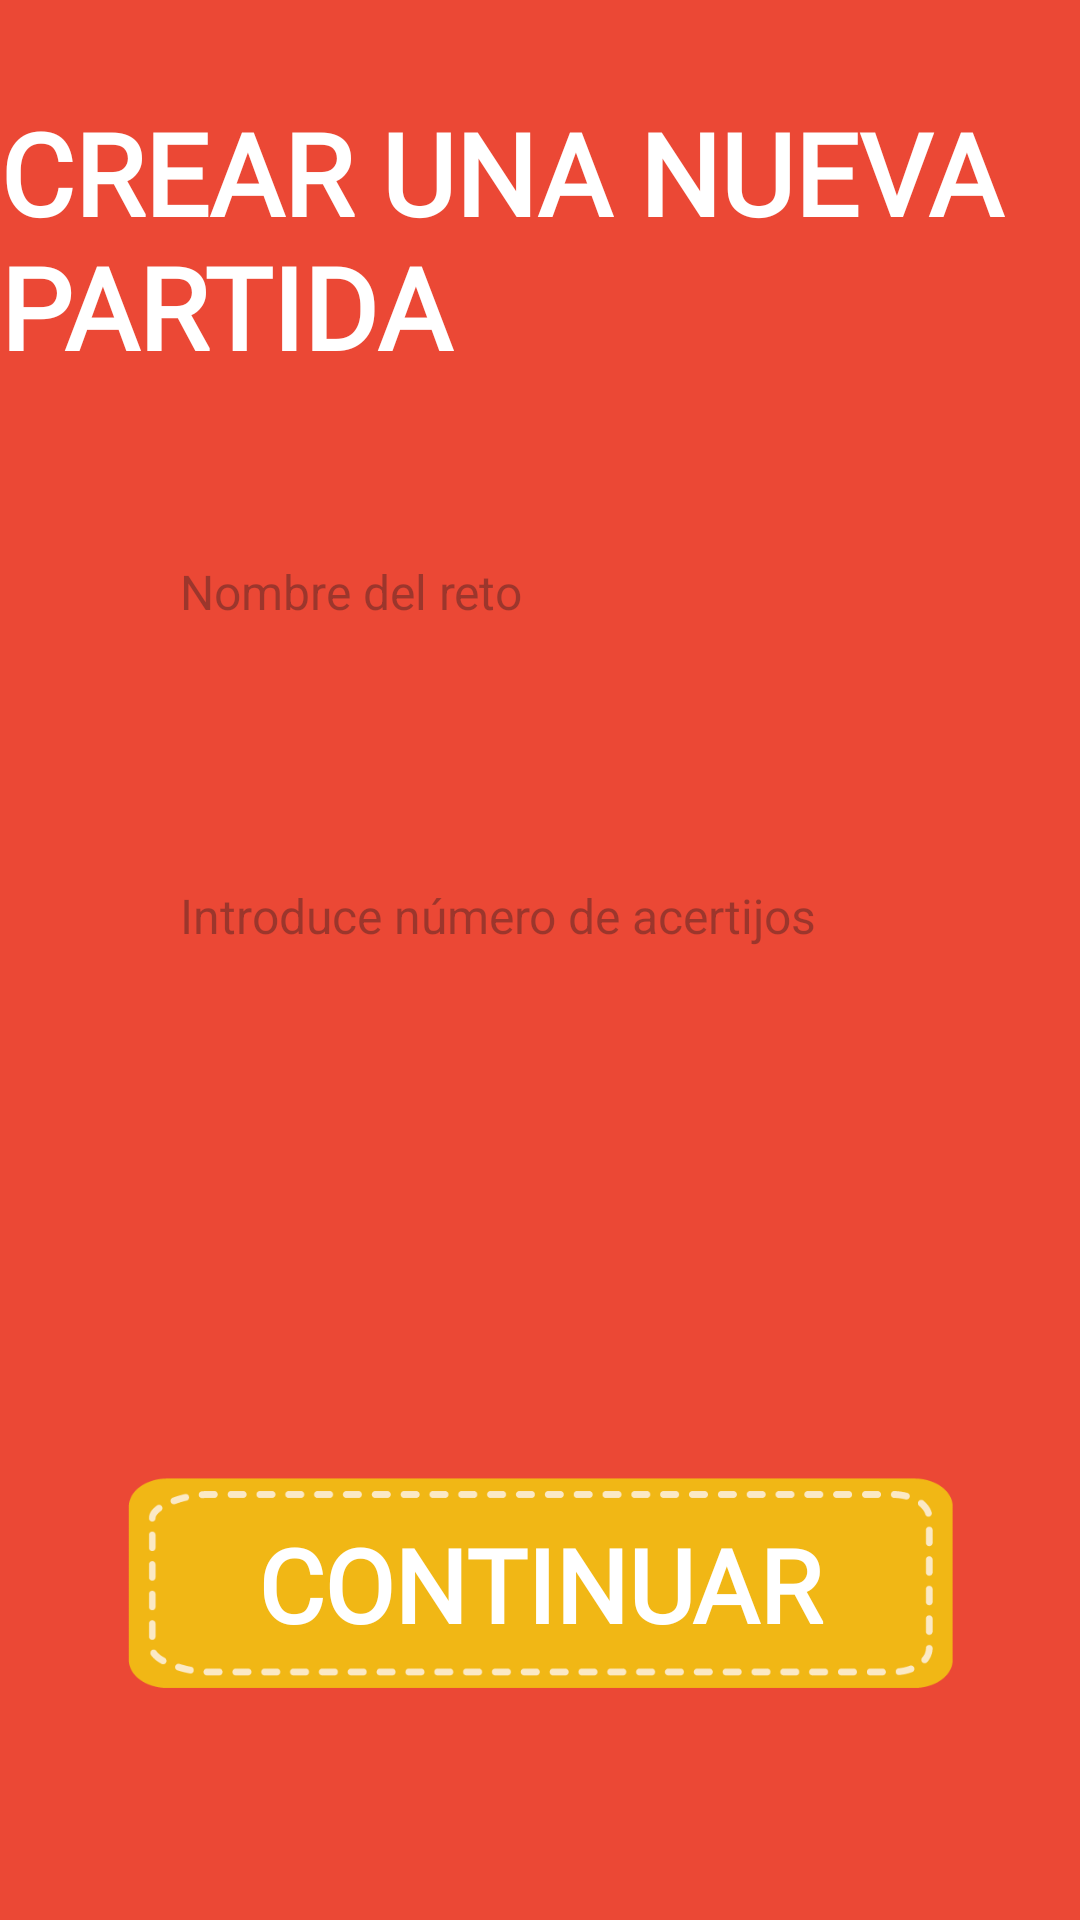

Produce the Android XML layout that renders to this screen, including the resource entries it uses.
<!-- AndroidManifest.xml: application theme Theme.MovieGamesAPP -->
<!-- res/layout/activity_add_game.xml -->
<?xml version="1.0" encoding="utf-8"?>
<androidx.constraintlayout.widget.ConstraintLayout xmlns:android="http://schemas.android.com/apk/res/android"
    xmlns:app="http://schemas.android.com/apk/res-auto"
    xmlns:tools="http://schemas.android.com/tools"
    android:layout_width="match_parent"
    android:layout_height="match_parent"
    android:background="@color/red"
    tools:context=".activitys.AddGameActivity">

    <TextView
        android:id="@+id/textViewTitleAddGame"
        style="@style/TextViewStyle"
        android:layout_width="wrap_content"
        android:layout_height="wrap_content"
        android:layout_marginTop="32dp"
        android:text="CREAR UNA NUEVA PARTIDA"
        android:textColor="@color/white"
        app:layout_constraintEnd_toEndOf="parent"
        app:layout_constraintStart_toStartOf="parent"
        app:layout_constraintTop_toTopOf="parent" />

    <EditText
        android:id="@+id/editTextNameRiddleAddGame"
        style="@style/TextInputStyle"
        android:layout_width="280dp"
        android:layout_height="76dp"
        android:layout_marginTop="32dp"
        android:ems="10"
        android:hint="Nombre del reto"
        android:inputType="text"
        app:layout_constraintEnd_toEndOf="parent"
        app:layout_constraintStart_toStartOf="parent"
        app:layout_constraintTop_toBottomOf="@+id/textViewTitleAddGame" />

    <EditText
        android:id="@+id/editTextNumberRiddleAddGame"
        style="@style/TextInputStyle"
        android:layout_width="280dp"
        android:layout_height="76dp"
        android:layout_marginTop="32dp"
        android:ems="10"
        android:hint="Introduce número de acertijos"
        android:inputType="numberDecimal"
        app:layout_constraintEnd_toEndOf="parent"
        app:layout_constraintStart_toStartOf="parent"
        app:layout_constraintTop_toBottomOf="@+id/editTextNameRiddleAddGame" />

    <Button
        android:id="@+id/buttonContinueAddGame"
        android:layout_width="280dp"
        android:layout_height="76dp"
        android:layout_marginBottom="74dp"
        android:background="@drawable/button10new"
        android:fontFamily="@font/mathletebulky"
        android:text="CONTINUAR"
        android:textColor="@color/white"
        android:textSize="34sp"
        android:textStyle="bold"
        app:backgroundTint="@null"
        app:layout_constraintBottom_toBottomOf="parent"
        app:layout_constraintEnd_toEndOf="parent"
        app:layout_constraintStart_toStartOf="parent" />
</androidx.constraintlayout.widget.ConstraintLayout>
<!-- resources referenced by this layout -->
<resources>
  <color name="red">#eb4835</color>
  <color name="white">#FFFFFFFF</color>
  <!-- drawable button10new: png bitmap (drawable, 7641 bytes) -->
  <style name="TextInputStyle" parent="Widget.AppCompat.EditText">
          <item name="android:textColor">@color/black</item>
          <item name="android:textSize">16sp</item>
          <item name="android:paddingLeft">20dp</item>
          <item name="android:background">@drawable/button1</item>
      </style>
  <style name="TextViewStyle">
          <item name="android:fontFamily">@font/mathletebulky</item>
          <item name="android:textColor">@color/white</item>
          <item name="android:textStyle">bold</item>
          <item name="android:textSize">38sp</item>
      </style>
  <style name="Theme.MovieGamesAPP" parent="Base.Theme.MovieGamesAPP" />
  <color name="black">#FF000000</color>
  <style name="Base.Theme.MovieGamesAPP" parent="Theme.Material3.DayNight.NoActionBar">
          
           <item name="colorPrimary">@color/red</item>
      </style>
</resources>
